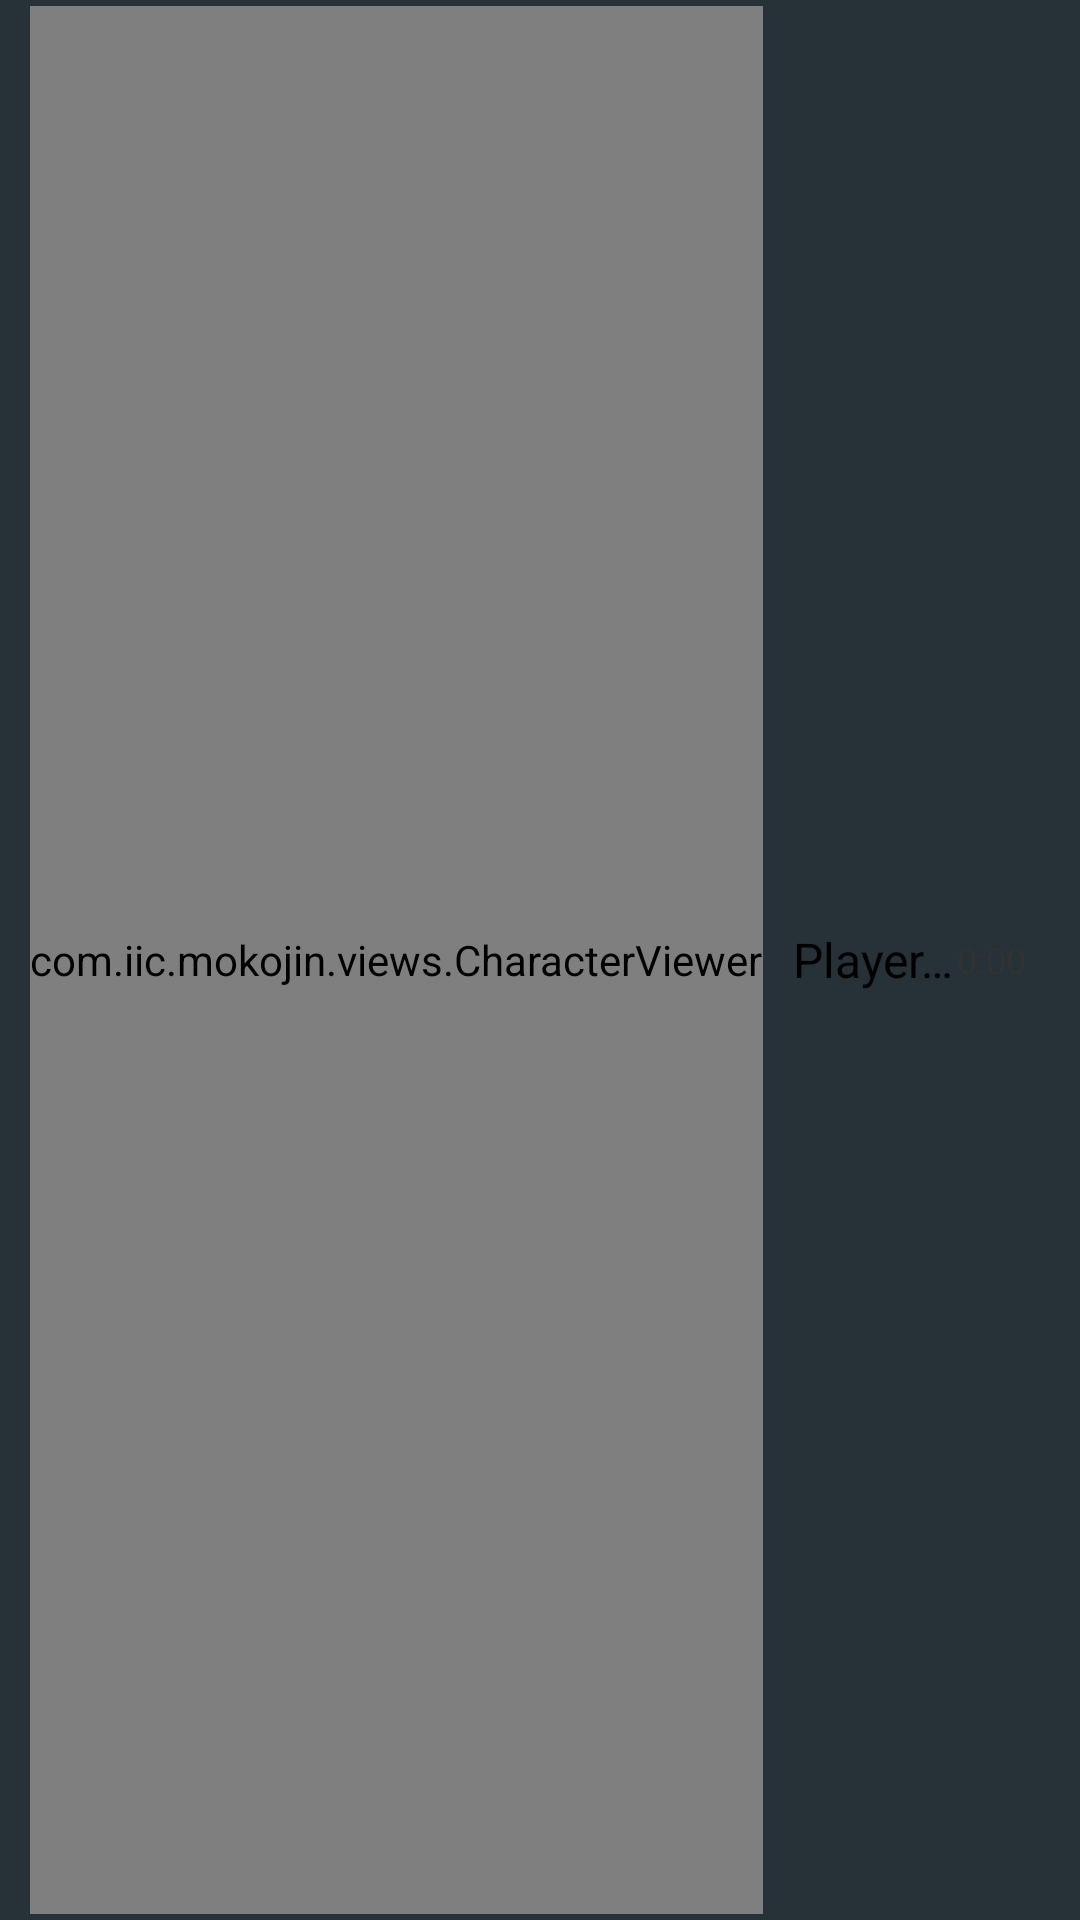

Reconstruct the res/layout file that produces this screen, plus the resources it refers to.
<!-- AndroidManifest.xml: application theme AppTheme -->
<!-- res/layout/player_queue_item.xml -->
<?xml version="1.0" encoding="utf-8"?>
<LinearLayout xmlns:android="http://schemas.android.com/apk/res/android"
    xmlns:app="http://schemas.android.com/apk/res-auto"
    android:orientation="horizontal"
    android:layout_width="match_parent"
    android:layout_height="wrap_content"
    android:minHeight="?android:attr/listPreferredItemHeight"
    android:padding="2dp"
    >

    <com.iic.mokojin.views.CharacterViewer
        android:id="@+id/player_character_image"
        android:layout_width="wrap_content"
        android:layout_gravity="center"
        android:layout_height="match_parent"
        app:direction="right"
        app:size="small"
        android:layout_marginLeft="@dimen/activity_horizontal_margin_half"
        android:layout_marginRight="10dp"
        android:minWidth="56dp"
        />
    <TextView
        android:layout_width="wrap_content"
        android:layout_height="wrap_content"
        android:singleLine="true"
        android:id="@+id/player_name"
        android:textSize="@dimen/abc_text_size_subhead_material"
        android:text="Player Name"
        android:textColor="@android:color/primary_text_light"
        android:layout_gravity="center_vertical"
        android:layout_weight="1"
        />
    <TextView
        android:layout_width="wrap_content"
        android:layout_height="wrap_content"
        android:layout_weight="0"
        android:id="@+id/time_in_queue"
        android:text="0:00"
        android:layout_marginRight="@dimen/activity_horizontal_margin"
        android:layout_gravity="center_vertical"
        style="@style/clockText"
        />
</LinearLayout>
<!-- resources referenced by this layout -->
<resources>
  <dimen name="activity_horizontal_margin">16dp</dimen>
  <dimen name="activity_horizontal_margin_half">8dp</dimen>
  <style name="clockText">
          <item name="android:textSize">@dimen/abc_text_size_caption_material</item>
          <item name="android:textColor">@android:color/secondary_text_light</item>
      </style>
  <style name="AppTheme" parent="Theme.AppCompat.Light.DarkActionBar">
          <item name="android:actionBarStyle">@style/ActionBar.Mokojin.Regular</item>
          
          <item name="actionBarStyle">@style/ActionBar.Mokojin.Regular</item>
      </style>
  <style name="ActionBar.Mokojin.Regular" parent="@style/Widget.AppCompat.Light.ActionBar.Solid.Inverse">
  
          <item name="android:background">@color/primary</item>
          <item name="background">@color/primary</item>
      </style>
  <color name="primary">#F44336</color>
</resources>
